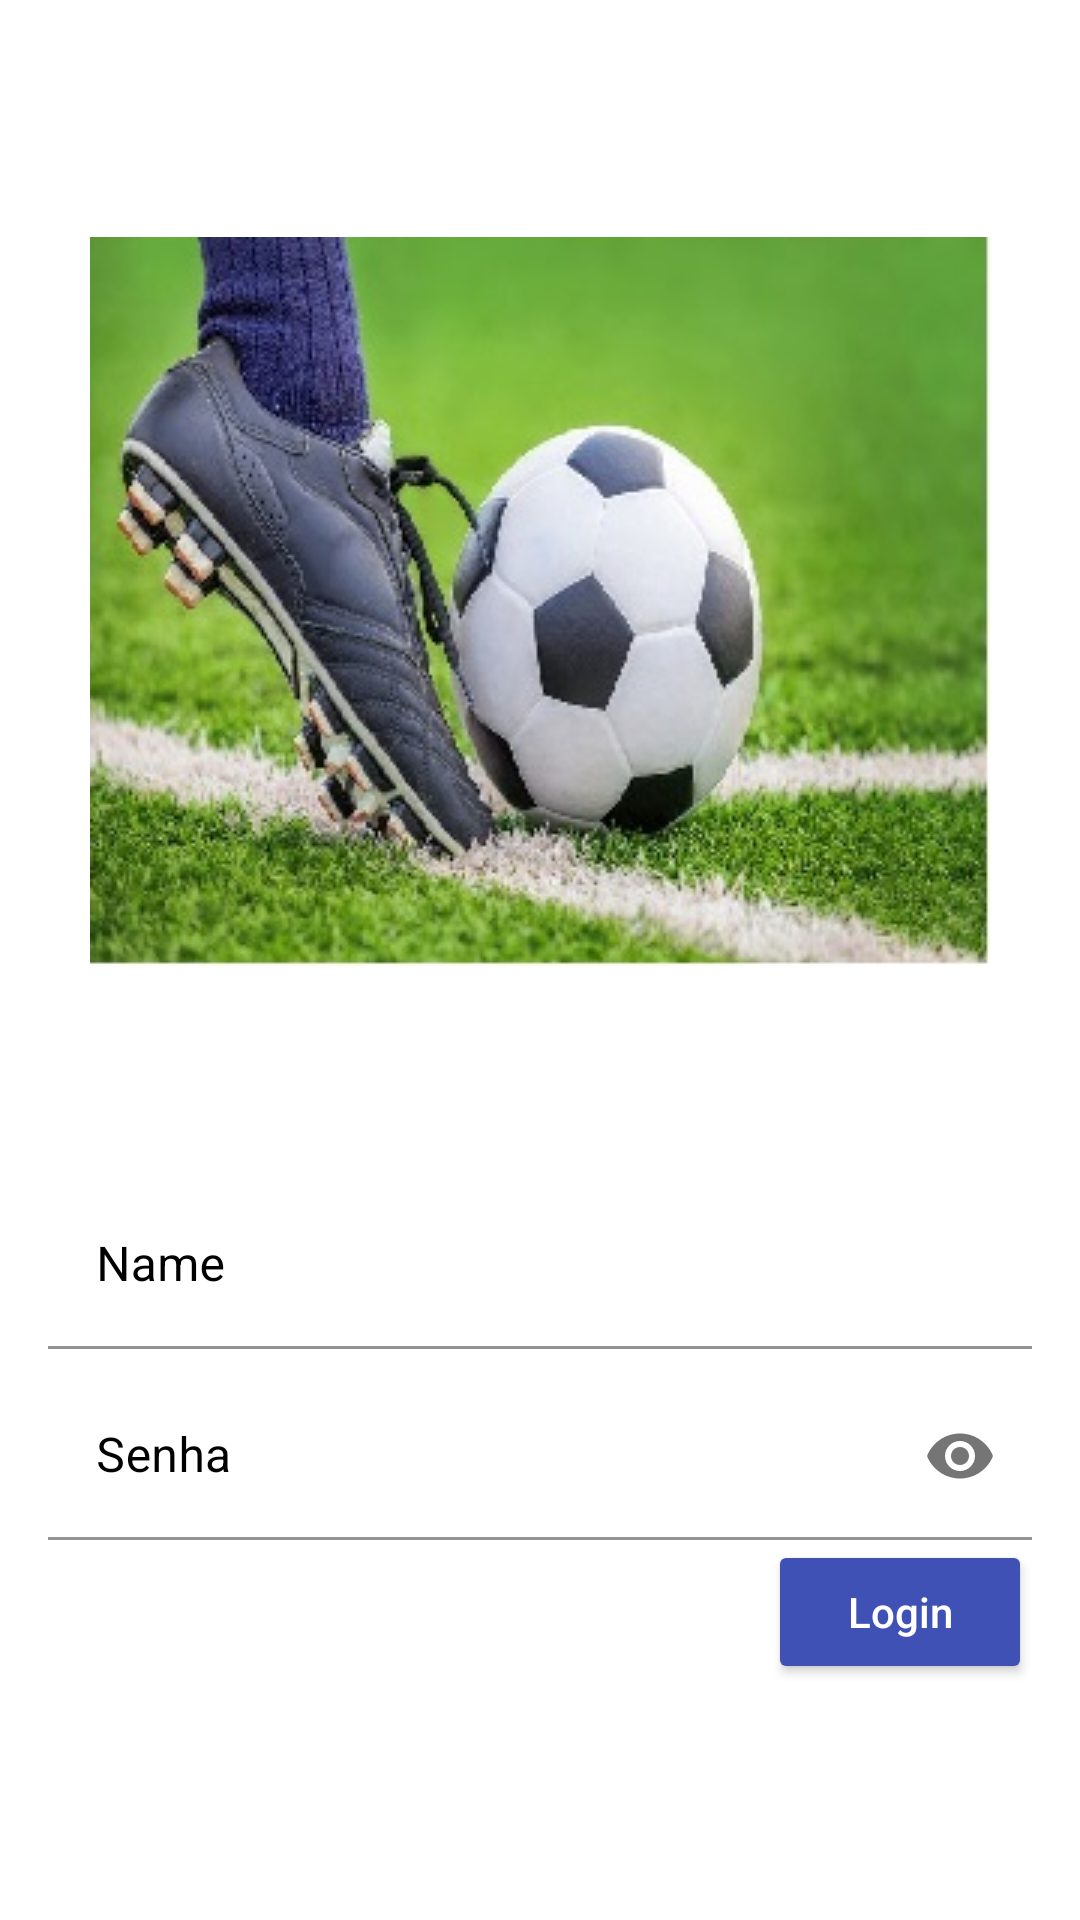

The Android layout XML behind this screen, and the referenced resources:
<!-- AndroidManifest.xml: application theme Theme.TorneioFut -->
<!-- res/layout/activity_login.xml -->
<?xml version="1.0" encoding="utf-8"?>
<layout xmlns:android="http://schemas.android.com/apk/res/android"
    xmlns:app="http://schemas.android.com/apk/res-auto"
    xmlns:tools="http://schemas.android.com/tools">

    <androidx.constraintlayout.widget.ConstraintLayout
        android:id="@+id/container"
        android:layout_width="match_parent"
        android:layout_height="match_parent">

        <ImageView
            android:id="@+id/logo"
            android:layout_width="wrap_content"
            android:layout_height="wrap_content"
            android:layout_marginBottom="64dp"
            android:src="@drawable/futebol"
            app:layout_constraintBottom_toTopOf="@+id/email"
            app:layout_constraintEnd_toEndOf="parent"
            app:layout_constraintStart_toStartOf="parent"
            app:layout_constraintTop_toTopOf="parent"
            app:layout_constraintVertical_chainStyle="packed" />

        <com.google.android.material.textfield.TextInputLayout
            android:id="@+id/email"
            android:layout_width="match_parent"
            android:layout_height="wrap_content"
            android:layout_marginStart="16dp"
            android:layout_marginTop="8dp"
            android:layout_marginEnd="16dp"
            android:elevation="10dp"
            android:textColorHint="@color/black"
            app:boxBackgroundColor="@color/white"
            app:layout_constraintBottom_toTopOf="@+id/password"
            app:layout_constraintEnd_toEndOf="parent"
            app:layout_constraintStart_toStartOf="parent"
            app:layout_constraintTop_toBottomOf="@+id/logo">

            <EditText
                android:id="@+id/et_name"
                android:layout_width="match_parent"
                android:layout_height="wrap_content"
                android:autofillHints="emailAddress"
                android:hint="@string/name"
                android:imeOptions="actionNext"
                android:inputType="textWebEmailAddress"
                android:textColor="@color/black" />
        </com.google.android.material.textfield.TextInputLayout>

        <com.google.android.material.textfield.TextInputLayout
            android:id="@+id/password"
            android:layout_width="match_parent"
            android:layout_height="wrap_content"
            android:layout_marginStart="16dp"
            android:layout_marginTop="8dp"
            android:layout_marginEnd="16dp"
            android:elevation="10dp"
            android:textColorHint="@color/black"
            app:boxBackgroundColor="@color/white"
            app:layout_constraintBottom_toTopOf="@+id/btn_login"
            app:layout_constraintEnd_toEndOf="parent"
            app:layout_constraintStart_toStartOf="parent"
            app:layout_constraintTop_toBottomOf="@+id/email"
            app:passwordToggleEnabled="true">

            <EditText
                android:id="@+id/et_password"
                android:layout_width="match_parent"
                android:layout_height="wrap_content"
                android:autofillHints="password"
                android:hint="@string/password"
                android:imeOptions="actionPrevious"
                android:inputType="textPassword"
                android:textColor="@color/black" />
        </com.google.android.material.textfield.TextInputLayout>

        <Button
            android:id="@+id/btn_login"
            android:layout_width="wrap_content"
            android:layout_height="wrap_content"
            android:layout_marginStart="8dp"
            android:layout_marginEnd="16dp"
            android:backgroundTint="@color/blue"
            android:text="@string/login"
            android:textAllCaps="false"
            android:textColor="@color/white"
            app:layout_constraintBottom_toBottomOf="parent"
            app:layout_constraintEnd_toEndOf="parent"
            app:layout_constraintTop_toBottomOf="@+id/password" />

    </androidx.constraintlayout.widget.ConstraintLayout>
</layout>
<!-- resources referenced by this layout -->
<resources>
  <color name="black">#FF000000</color>
  <color name="blue">#3F51B5</color>
  <color name="white">#FFFFFFFF</color>
  <!-- drawable futebol: jpeg bitmap (drawable, 36475 bytes) -->
  <string name="login">Login</string>
  <string name="name">Name</string>
  <string name="password">Senha</string>
  <style name="Theme.TorneioFut" parent="Theme.MaterialComponents.DayNight.NoActionBar">
          
          <item name="colorPrimary">@color/yellow</item>
          <item name="colorPrimaryVariant">@color/yellow</item>
          <item name="colorOnPrimary">@color/white</item>
          
          <item name="colorSecondary">@color/blue</item>
          <item name="colorSecondaryVariant">@color/blue</item>
          <item name="colorOnSecondary">@color/black</item>
          <item name="android:statusBarColor">?attr/colorPrimaryVariant</item>
      </style>
  <color name="yellow">#FFC107</color>
</resources>
